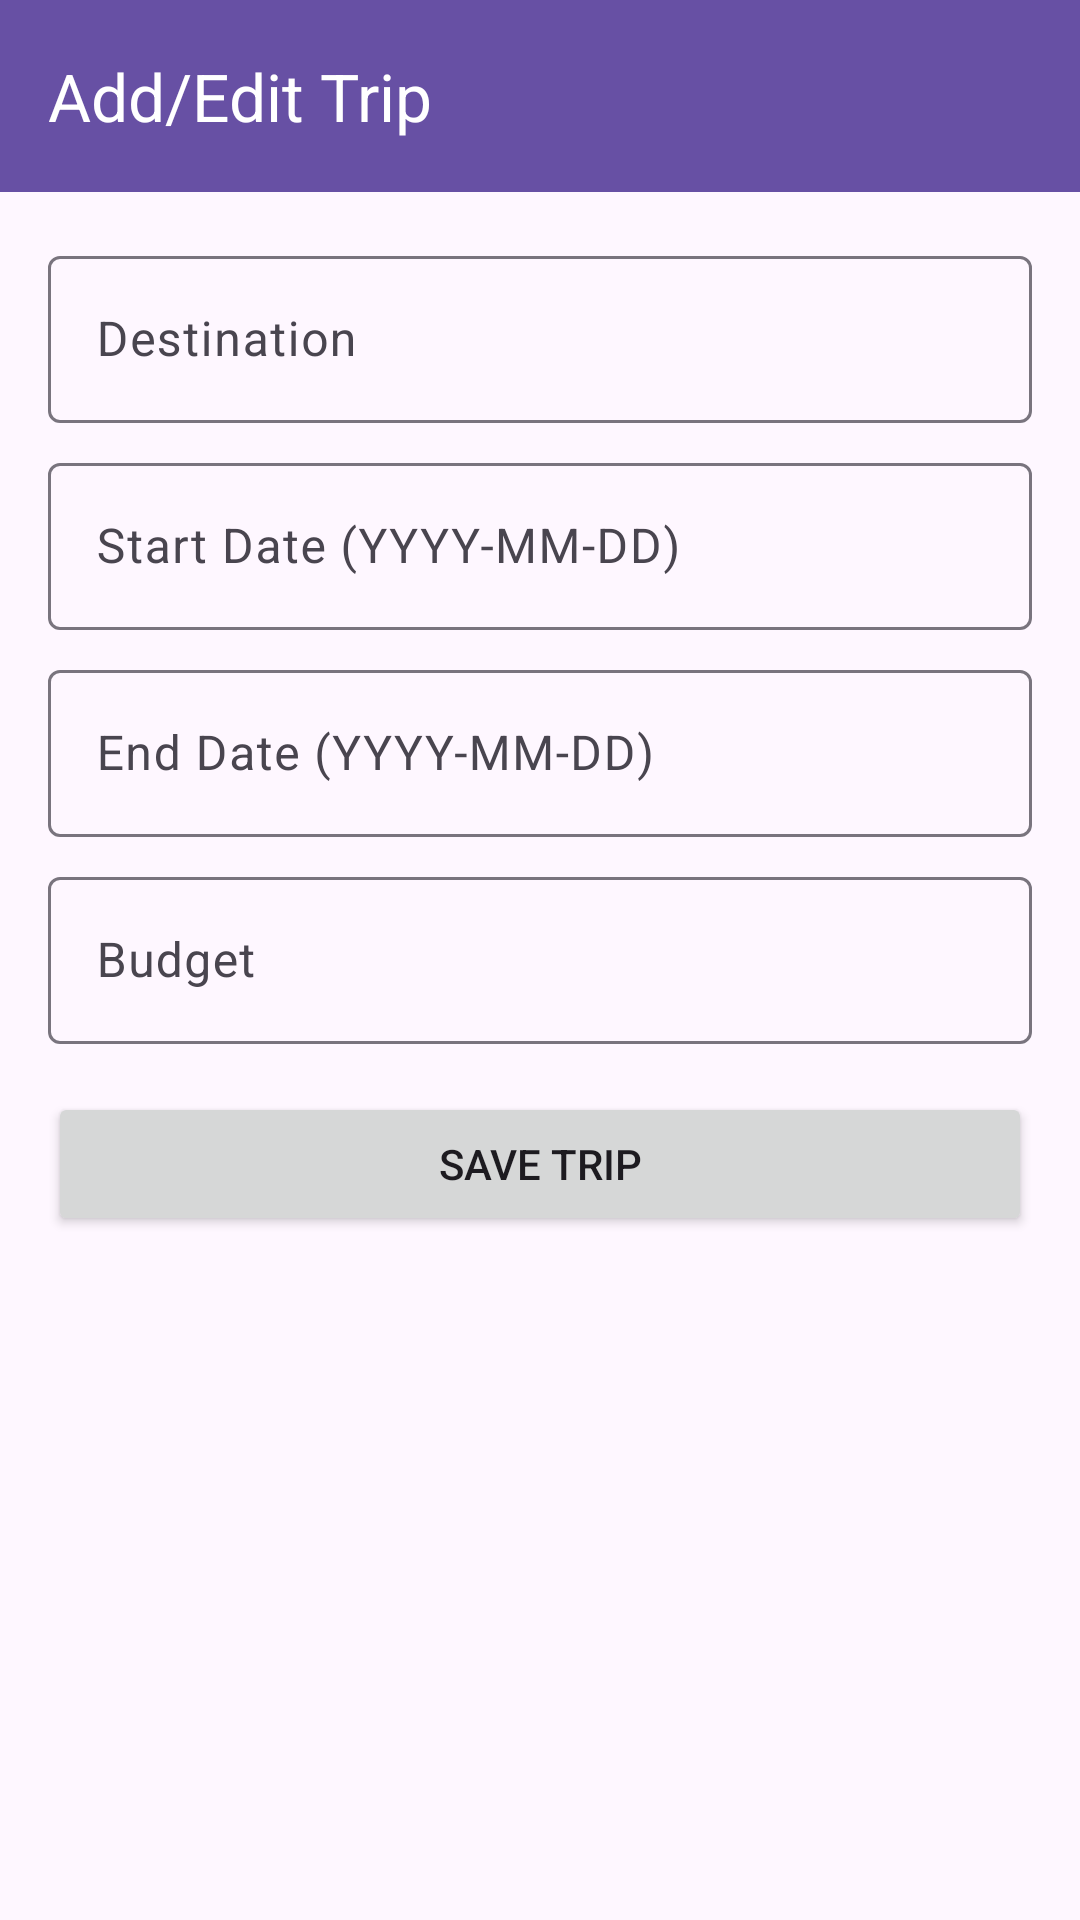

Android layout source for this screen:
<!-- AndroidManifest.xml: application theme Theme.TravelExpenseTracker -->
<!-- res/layout/activity_add_edit_trip.xml -->
<?xml version="1.0" encoding="utf-8"?>
<LinearLayout xmlns:android="http://schemas.android.com/apk/res/android"
    xmlns:app="http://schemas.android.com/apk/res-auto"
    android:id="@+id/main_add_edit_trip"
    android:layout_width="match_parent"
    android:layout_height="match_parent"
    android:orientation="vertical">

    <com.google.android.material.appbar.AppBarLayout
        android:id="@+id/appBarLayout"
        android:layout_width="match_parent"
        android:layout_height="wrap_content">

        <androidx.appcompat.widget.Toolbar
            android:id="@+id/toolbar"
            android:layout_width="match_parent"
            android:layout_height="?attr/actionBarSize"
            android:background="?attr/colorPrimary"
            app:title="Add/Edit Trip"
            app:titleTextColor="?attr/colorOnPrimary"
            app:navigationIconTint="?attr/colorOnPrimary" />

    </com.google.android.material.appbar.AppBarLayout>

    <LinearLayout
        android:layout_width="match_parent"
        android:layout_height="match_parent"
        android:orientation="vertical"
        android:padding="16dp">

        <com.google.android.material.textfield.TextInputLayout
            android:layout_width="match_parent"
            android:layout_height="wrap_content"
            android:hint="Destination">

            <com.google.android.material.textfield.TextInputEditText
                android:id="@+id/edit_destination"
                android:layout_width="match_parent"
                android:layout_height="wrap_content"
                android:inputType="text" />
        </com.google.android.material.textfield.TextInputLayout>

        <com.google.android.material.textfield.TextInputLayout
            android:layout_width="match_parent"
            android:layout_height="wrap_content"
            android:layout_marginTop="8dp"
            android:hint="Start Date (YYYY-MM-DD)">

            <com.google.android.material.textfield.TextInputEditText
                android:id="@+id/edit_start_date"
                android:layout_width="match_parent"
                android:layout_height="wrap_content"
                android:inputType="date" />
        </com.google.android.material.textfield.TextInputLayout>

        <com.google.android.material.textfield.TextInputLayout
            android:layout_width="match_parent"
            android:layout_height="wrap_content"
            android:layout_marginTop="8dp"
            android:hint="End Date (YYYY-MM-DD)">

            <com.google.android.material.textfield.TextInputEditText
                android:id="@+id/edit_end_date"
                android:layout_width="match_parent"
                android:layout_height="wrap_content"
                android:inputType="date" />
        </com.google.android.material.textfield.TextInputLayout>

        <com.google.android.material.textfield.TextInputLayout
            android:layout_width="match_parent"
            android:layout_height="wrap_content"
            android:layout_marginTop="8dp"
            android:hint="Budget">

            <com.google.android.material.textfield.TextInputEditText
                android:id="@+id/edit_budget"
                android:layout_width="match_parent"
                android:layout_height="wrap_content"
                android:inputType="numberDecimal" />
        </com.google.android.material.textfield.TextInputLayout>

        <Button
            android:id="@+id/button_save_trip"
            android:layout_width="match_parent"
            android:layout_height="wrap_content"
            android:layout_marginTop="16dp"
            android:text="Save Trip" />

    </LinearLayout>

</LinearLayout>
<!-- resources referenced by this layout -->
<resources>
  <style name="Theme.TravelExpenseTracker" parent="Base.Theme.TravelExpenseTracker" />
  <style name="Base.Theme.TravelExpenseTracker" parent="Theme.Material3.Light.NoActionBar">
          
          <item name="colorPrimary">#6750A4</item>
          <item name="colorOnPrimary">#FFFFFF</item>
          <item name="colorPrimaryContainer">#EADDFF</item>
          <item name="colorOnPrimaryContainer">#21005D</item>
  
          
          <item name="colorSecondary">#625B71</item>
          <item name="colorOnSecondary">#FFFFFF</item>
          <item name="colorSecondaryContainer">#E8DEF8</item>
          <item name="colorOnSecondaryContainer">#1D192B</item>
  
          
          <item name="colorTertiary">#7D5260</item>
          <item name="colorOnTertiary">#FFFFFF</item>
          <item name="colorTertiaryContainer">#FFD8E4</item>
          <item name="colorOnTertiaryContainer">#31111D</item>
  
          
          <item name="android:statusBarColor">@android:color/transparent</item>
          <item name="android:navigationBarColor">@android:color/transparent</item>
          <item name="android:windowLightStatusBar">true</item>
  
          
          <item name="toolbarNavigationButtonStyle">@style/ToolbarButtonIconStyle</item>
      </style>
  <style name="ToolbarButtonIconStyle" parent="Widget.AppCompat.Toolbar.Button.Navigation">
          <item name="android:tint">?attr/colorOnPrimary</item>
      </style>
</resources>
